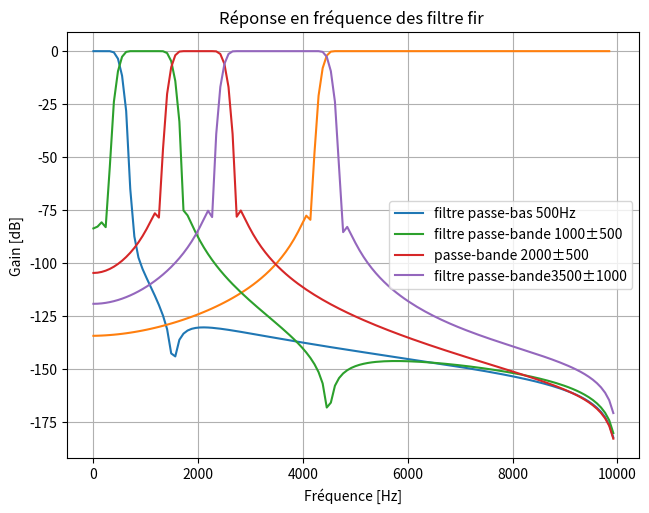
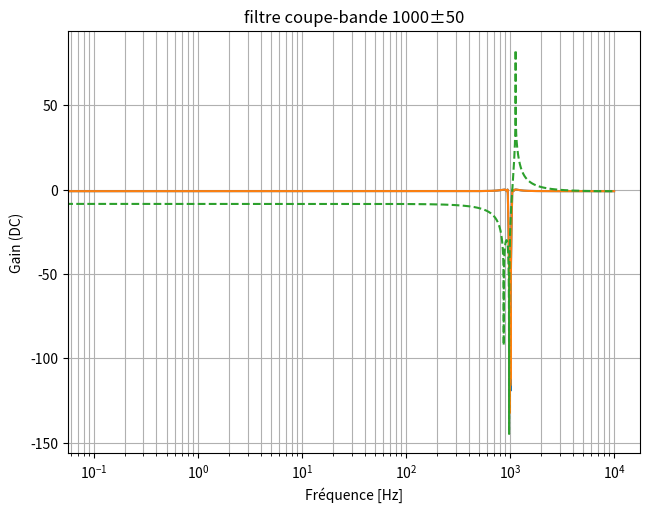
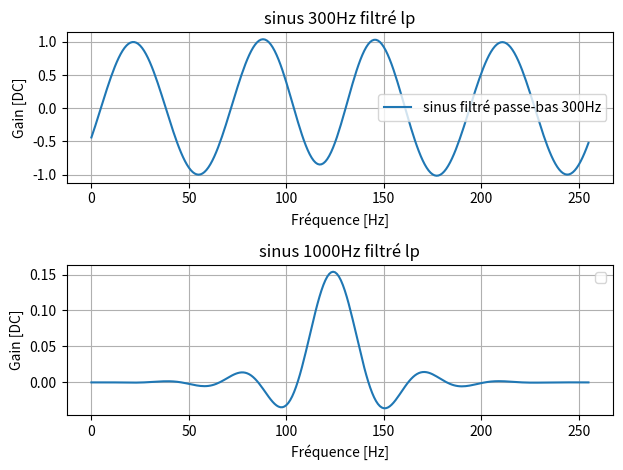
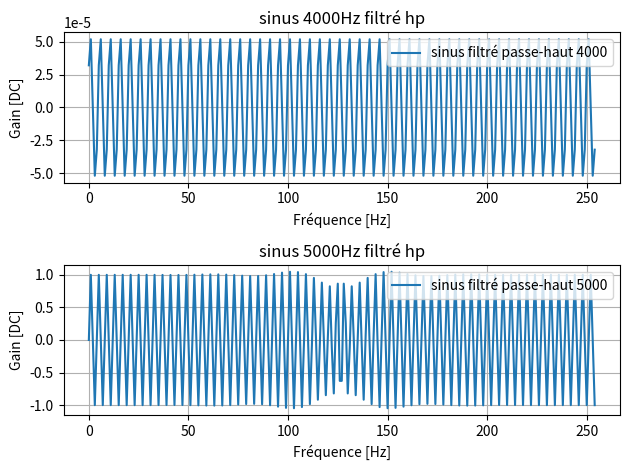
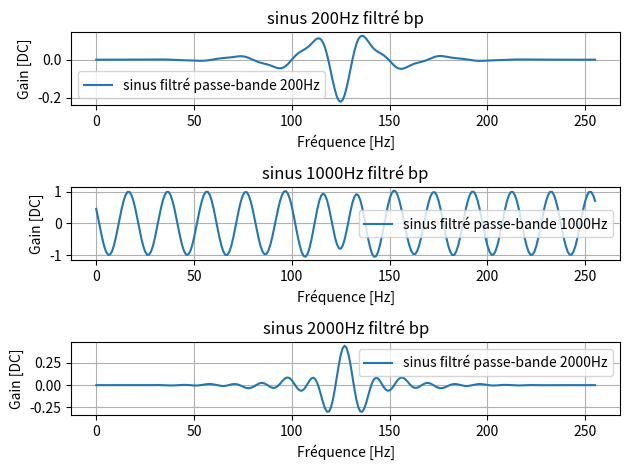
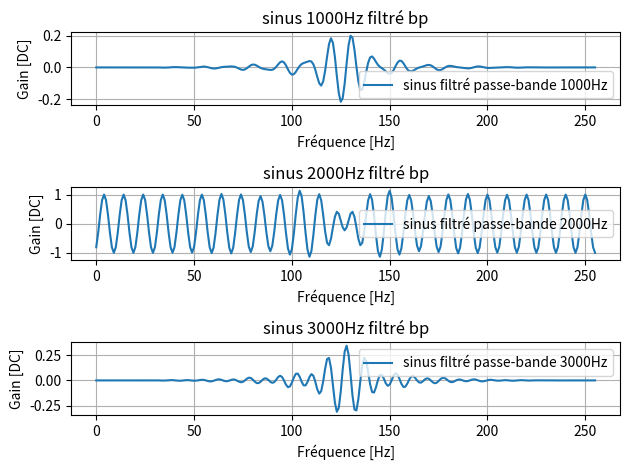
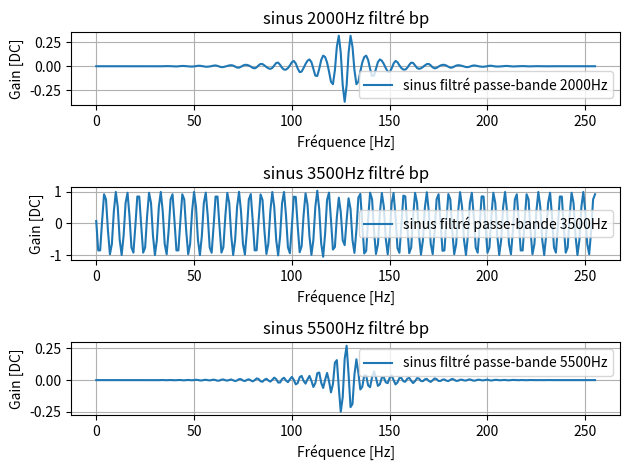
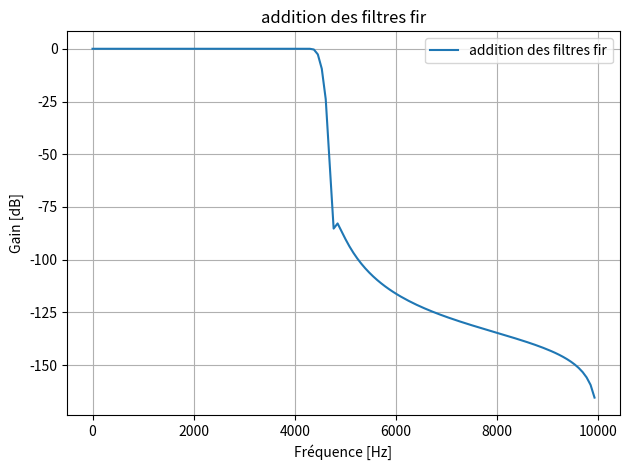
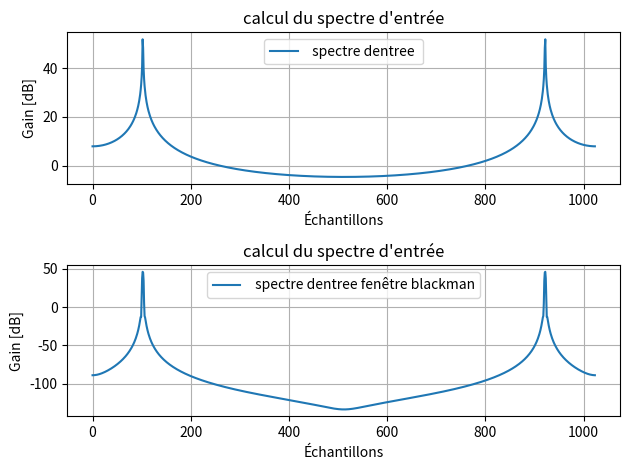

Source code (Python) for these figures, in order:
import matplotlib.pyplot as plt
import numpy as np
from scipy import signal



#filtre fir passe bas
fc=500
N=256
fe=20000

h = signal.firwin(
    numtaps=N ,
    cutoff=fc,
    width=None,
    window='blackman',
    pass_zero='lowpass',
    scale=True,
    fs=fe

)


#filtre fir passe haut
fc2=4490





h2 = signal.firwin(
    numtaps=N-1 ,
    cutoff=fc2,
    width=None,
    window='blackman',
    pass_zero='highpass',
    scale=True,
    fs=fe
)


#filtre pass-bande 1000+-500
fc_low=500
fc_high=1500


h3 = signal.firwin(
    numtaps=N,
    cutoff=[fc_low,fc_high],
    width=None,
    window='blackman',
    pass_zero='bandpass',
    scale=True,
    fs=fe
)


#filtre pass-bande 2000+-500
fc_low1=1500
fc_high1=2500


h4 = signal.firwin(
    numtaps=N,
    cutoff=[fc_low1,fc_high1],
    width=None,
    window='blackman',
    pass_zero='bandpass',
    scale=True,
    fs=fe
)

#filtre pass-bande 3500+-1000
fc_low2=2500
fc_high2=4500


h5 = signal.firwin(
    numtaps=N,
    cutoff=[fc_low2,fc_high2],
    width=None,
    window='blackman',
    pass_zero='bandpass',
    scale=True,
    fs=fe

)

#filtre iir coupe bande
N2=4
fc_low3=950
fc_high3=1050
ronf=1
att=70
sos = signal.ellip(
    N=N2,
    rp=ronf,
    rs=att,
    Wn=[fc_low3, fc_high3],
    fs=fe,
    btype="bandstop",
    output="sos",
)

hi=np.fft.fft(h)
hi2=np.fft.fft(h2)
hi3=np.fft.fft(h3)
hi4=np.fft.fft(h4)
hi5=np.fft.fft(h5)

hf=np.fft.fftshift(np.abs(hi))
hf2=np.fft.fftshift(np.abs(hi2))
hf3=np.fft.fftshift(np.abs(hi3))
hf4=np.fft.fftshift(np.abs(hi4))
hf5=np.fft.fftshift(np.abs(hi5))


#adition des filtre

hft=hf+hf3+hf4+hf5

Range=np.arange(N)

xaxis=(Range*fe/N)-fe/2




print(h)
print()
#print([b,a])

plt.figure(1)
plt.plot(xaxis[128:256],20*np.log10(hf)[128:256], label='filtre passe-bas 500Hz')



plt.grid(which="both", axis="both")
plt.tight_layout()

#plt.figure(2)
plt.plot(xaxis[128:255],20*np.log10(hf2)[128:255])
#plt.figure(3)
plt.plot(xaxis[128:256],20*np.log10(hf3)[128:256], label='filtre passe-bande 1000±500')
#plt.title("Réponse en fréquence du filtre fir passe-bande 1000±500")
#plt.xlabel("Fréquence [Hz]")
#plt.ylabel("Gain [DC]")
#plt.legend()
#plt.grid(which="both", axis="both")
#plt.tight_layout()
#plt.figure(4)



plt.plot(xaxis[128:256],20*np.log10(hf4)[128:256], label='passe-bande 2000±500')
#plt.title("Réponse en fréquence du filtre fir passe-bande 2000±500")
#plt.xlabel("Fréquence [Hz]")
#plt.ylabel("Gain [DC]")
#plt.legend()
#plt.grid(which="both", axis="both")
#plt.tight_layout()
#plt.figure(5)
plt.plot(xaxis[128:256],20*np.log10(hf5)[128:256], label='filtre passe-bande3500±1000')

plt.title("Réponse en fréquence des filtre fir ")
plt.xlabel("Fréquence [Hz]")
plt.ylabel("Gain [dB]")
plt.legend()
#plt.title("Réponse en fréquence du filtre fir passe-bande3500±1000")
#plt.xlabel("Fréquence [Hz]")
#plt.ylabel("Gain [DC]")
#plt.legend()
#plt.grid(which="both", axis="both")
#plt.tight_layout()

#[w, h_dft] = signal.freqz(b, a, worN=1000, fs=fe)
plt.figure(6)
#plt.semilogx(w, (np.abs(h_dft)))

sos2_13 = np.round(sos * (2 ** 13))
newsos = sos2_13 / (2 ** 13)

#q2.5

sos2_5 = np.round(sos * (2 ** 5))
newsos2_5 = sos2_5 / (2 ** 5)

[w2_13sos, h_dft2_13sos] = signal.sosfreqz(newsos, worN=100000, fs=20000)
[w2_5sos, h_dft2_5sos] = signal.sosfreqz(newsos2_5, worN=100000, fs=20000)
[wsos, h_dftsos] = signal.sosfreqz(sos, worN=100000, fs=20000)


plt.semilogx(wsos, 20*np.log10(np.abs(h_dftsos)))
plt.semilogx(w2_13sos, 20*np.log10(np.abs(h_dft2_13sos)) )
plt.semilogx(w2_5sos, 20*np.log10(np.abs(h_dft2_5sos)),'--')


plt.grid(which="both", axis="both")
plt.tight_layout()

plt.title("filtre coupe-bande 1000±50")
plt.xlabel("Fréquence [Hz]")
plt.ylabel("Gain (DC)")





#csv lowpass
a = np.asarray([ hi ])
np.savetxt("low_pass.csv", a, delimiter=",")

#csv highpass
a2 = np.asarray([ hi2 ])
np.savetxt("high_pass.csv", a2, delimiter=",")
#csv passbande1
a3 = np.asarray([ hi3 ])
np.savetxt("band_pass1000.csv", a3, delimiter=",")
#csv passbande2
a4 = np.asarray([ hi4 ])
np.savetxt("band_pass2000.csv", a4, delimiter=",")
#csvpassbande3
a5 = np.asarray([ hi5 ])
np.savetxt("band_pass3500.csv", a5, delimiter=",")
#csv coupebande
a6 = np.asarray([ sos2_13])
#np.savetxt("stop_pass.csv", a6, delimiter=",")

#=========================================================================
t=0
x=256
n=np.arange(0,N)

#sinus passe-bas
sin300=np.sin(2*np.pi*n*300/fe)
sin1000=np.sin(2*np.pi*n*1000/fe)

fftsin300=np.fft.fft(sin300)
fftsin1000=np.fft.fft(sin1000)

lp300=hi*fftsin300
lp1000=hi*fftsin1000



plt.figure('lp filter')
plt.subplot(2,1,1)

plt.plot(np.fft.ifft(lp300),label='sinus filtré passe-bas 300Hz')
plt.title("sinus 300Hz filtré lp")
plt.xlabel("Fréquence [Hz]")
plt.ylabel("Gain [DC]")
plt.legend()
plt.grid(which="both", axis="both")
plt.tight_layout()
plt.subplot(2,1,2)
plt.title("sinus 1000Hz filtré lp")
plt.xlabel("Fréquence [Hz]")
plt.ylabel("Gain [DC]")
plt.legend()
plt.grid(which="both", axis="both")
plt.tight_layout()
plt.plot(np.fft.ifft(lp1000))
#sinus passe-haut
sin4000=np.sin(2*np.pi*np.arange(N-1)*4000/fe)
sin5000=np.sin(2*np.pi*np.arange(N-1)*5000/fe)

hp4000=hi2*np.fft.fft(sin4000)
hp5000=hi2*np.fft.fft(sin5000)

plt.figure('hp filter')
plt.subplot(2,1,1)

plt.plot(np.fft.ifft(hp4000),label='sinus filtré passe-haut 4000')
plt.title("sinus 4000Hz filtré hp")
plt.xlabel("Fréquence [Hz]")
plt.ylabel("Gain [DC]")
plt.legend()
plt.grid(which="both", axis="both")
plt.tight_layout()
plt.subplot(2,1,2)
plt.plot(np.fft.ifft(hp5000),label='sinus filtré passe-haut 5000')
plt.title("sinus 5000Hz filtré hp")
plt.xlabel("Fréquence [Hz]")
plt.ylabel("Gain [DC]")
plt.legend()
plt.grid(which="both", axis="both")
plt.tight_layout()
#sinus passe-bande1
sin200=np.sin(2*np.pi*n*200/fe)
sin10003=np.sin(2*np.pi*n*1000/fe)
sin2000=np.sin(2*np.pi*n*2000/fe)

bp200=hi3*np.fft.fft(sin200)
bp1000=hi3*np.fft.fft(sin10003)
bp2000=hi3*np.fft.fft(sin2000)

plt.figure('bp filter1')
plt.subplot(3,1,1)
plt.plot(np.fft.ifft(bp200),label='sinus filtré passe-bande 200Hz')
plt.title("sinus 200Hz filtré bp")
plt.xlabel("Fréquence [Hz]")
plt.ylabel("Gain [DC]")
plt.legend()
plt.grid(which="both", axis="both")
plt.tight_layout()
plt.subplot(3,1,2)
plt.plot(np.fft.ifft(bp1000),label='sinus filtré passe-bande 1000Hz')
plt.title("sinus 1000Hz filtré bp")
plt.xlabel("Fréquence [Hz]")
plt.ylabel("Gain [DC]")
plt.legend()
plt.grid(which="both", axis="both")
plt.tight_layout()
plt.subplot(3,1,3)
plt.plot(np.fft.ifft(bp2000),label='sinus filtré passe-bande 2000Hz')
plt.title("sinus 2000Hz filtré bp")
plt.xlabel("Fréquence [Hz]")
plt.ylabel("Gain [DC]")
plt.legend()
plt.grid(which="both", axis="both")
plt.tight_layout()
#sinus passe-bande2
#sin1450=np.sin(2*np.pi*n*1450/fe)
#sin2000=np.sin(2*np.pi*n*2000/fe)
sin3000=np.sin(2*np.pi*n*3000/fe)

bp4=hi4*np.fft.fft(sin10003)
bp5=hi4*np.fft.fft(sin2000)
bp6=hi4*np.fft.fft(sin3000)

plt.figure('bp filter2')
plt.subplot(3,1,1)
plt.plot(np.fft.ifft(bp4),label='sinus filtré passe-bande 1000Hz')
plt.title("sinus 1000Hz filtré bp")
plt.xlabel("Fréquence [Hz]")
plt.ylabel("Gain [DC]")
plt.legend()
plt.grid(which="both", axis="both")
plt.tight_layout()
plt.subplot(3,1,2)
plt.plot(np.fft.ifft(bp5),label='sinus filtré passe-bande 2000Hz')
plt.title("sinus 2000Hz filtré bp")
plt.xlabel("Fréquence [Hz]")
plt.ylabel("Gain [DC]")
plt.legend()
plt.grid(which="both", axis="both")
plt.tight_layout()
plt.subplot(3,1,3)
plt.plot(np.fft.ifft(bp6),label='sinus filtré passe-bande 3000Hz')
plt.title("sinus 3000Hz filtré bp")
plt.xlabel("Fréquence [Hz]")
plt.ylabel("Gain [DC]")
plt.legend()
plt.grid(which="both", axis="both")
plt.tight_layout()
#sinus passe-bande3
#sin2400=np.sin(2*np.pi*n*2400/fe)
sin3500=np.sin(2*np.pi*n*3500/fe)
sin5500=np.sin(2*np.pi*5500*(n/fe))

bp7=hi5*np.fft.fft(sin2000)
bp8=hi5*np.fft.fft(sin3500)
bp9=hi5*np.fft.fft(sin5500)

plt.figure('bp filter3')
plt.subplot(3,1,1)

plt.plot(np.fft.ifft(bp7),label='sinus filtré passe-bande 2000Hz')
plt.title("sinus 2000Hz filtré bp")
plt.xlabel("Fréquence [Hz]")
plt.ylabel("Gain [DC]")
plt.legend()
plt.grid(which="both", axis="both")
plt.tight_layout()
plt.subplot(3,1,2)
plt.plot(np.fft.ifft(bp8),label='sinus filtré passe-bande 3500Hz')
plt.title("sinus 3500Hz filtré bp")
plt.xlabel("Fréquence [Hz]")
plt.ylabel("Gain [DC]")
plt.legend()
plt.grid(which="both", axis="both")
plt.tight_layout()
plt.subplot(3,1,3)
plt.plot(np.fft.ifft(bp9),label='sinus filtré passe-bande 5500Hz')
plt.title("sinus 5500Hz filtré bp")
plt.xlabel("Fréquence [Hz]")
plt.ylabel("Gain [DC]")
plt.legend()
plt.grid(which="both", axis="both")
plt.tight_layout()
#sinus coupe-bande
sin500=np.sin(2*np.pi*np.arange(0,N2)*500/20000)
sin10002=np.sin(2*np.pi*np.arange(0,N2)*1000/20000)
sin1500=np.sin(2*np.pi*np.arange(0,N2)*1500/20000)


#bc1=newsos*np.fft.fft(sin500)
#bc2=newsos*np.fft.fft(sin10002)
#bc3=newsos*np.fft.fft(sin1500)


#plt.figure('bc')
#plt.subplot(3,1,1)
#plt.plot(np.fft.ifft(bc1))
#plt.subplot(3,1,2)
#plt.plot(np.fft.ifft(bc2))
#plt.subplot(3,1,3)
#plt.plot(np.fft.ifft(bc3))


#plt.figure('sin')
#plt.plot(sin940)

#adition



plt.figure('addition')
plt.plot(xaxis[128:256],20*np.log10(hft)[128:256], label='addition des filtres fir')
plt.title("addition des filtres fir")
plt.xlabel("Fréquence [Hz]")
plt.ylabel("Gain [dB]")
plt.legend()
plt.grid(which="both", axis="both")
plt.tight_layout()


#spectre de la sin

sin=np.sin(2*np.pi*np.arange(1024)*(2000/fe))
plt.figure('finsin')
plt.subplot(2,1,1)
sinfft=np.fft.fft(sin)
finsin=(np.abs(sinfft))

plt.plot(20*np.log10(finsin),label=' spectre dentree ')
plt.grid(which="both", axis="both")
plt.tight_layout()

plt.title("calcul du spectre d'entrée")
plt.xlabel("Échantillons")
plt.ylabel("Gain [dB]")
plt.legend()

#plt.plot(xaxis[128:256],sin[128:256])



#plt.grid(which="both", axis="both")
#plt.tight_layout()

plt.subplot(2,1,2)
sin2=np.sin(2*np.pi*np.arange(1024)*(2000/fe))*np.blackman(1024)
sinfft2=np.fft.fft(sin2)
finsin2=(np.abs(sinfft2))
plt.plot(20*np.log10(finsin2), label=' spectre dentree fenêtre blackman')

plt.title("calcul du spectre d'entrée")
plt.xlabel("Échantillons")
plt.ylabel("Gain [dB]")
plt.legend()

plt.grid(which="both", axis="both")
plt.tight_layout()





#plt.figure('dataA2')

#def plot_complex_csv_data(file_name: str, scale_factor: float = 1, fe: float = 20000):
#plot_complex_csv_data('dataA2.csv')

plt.show()



